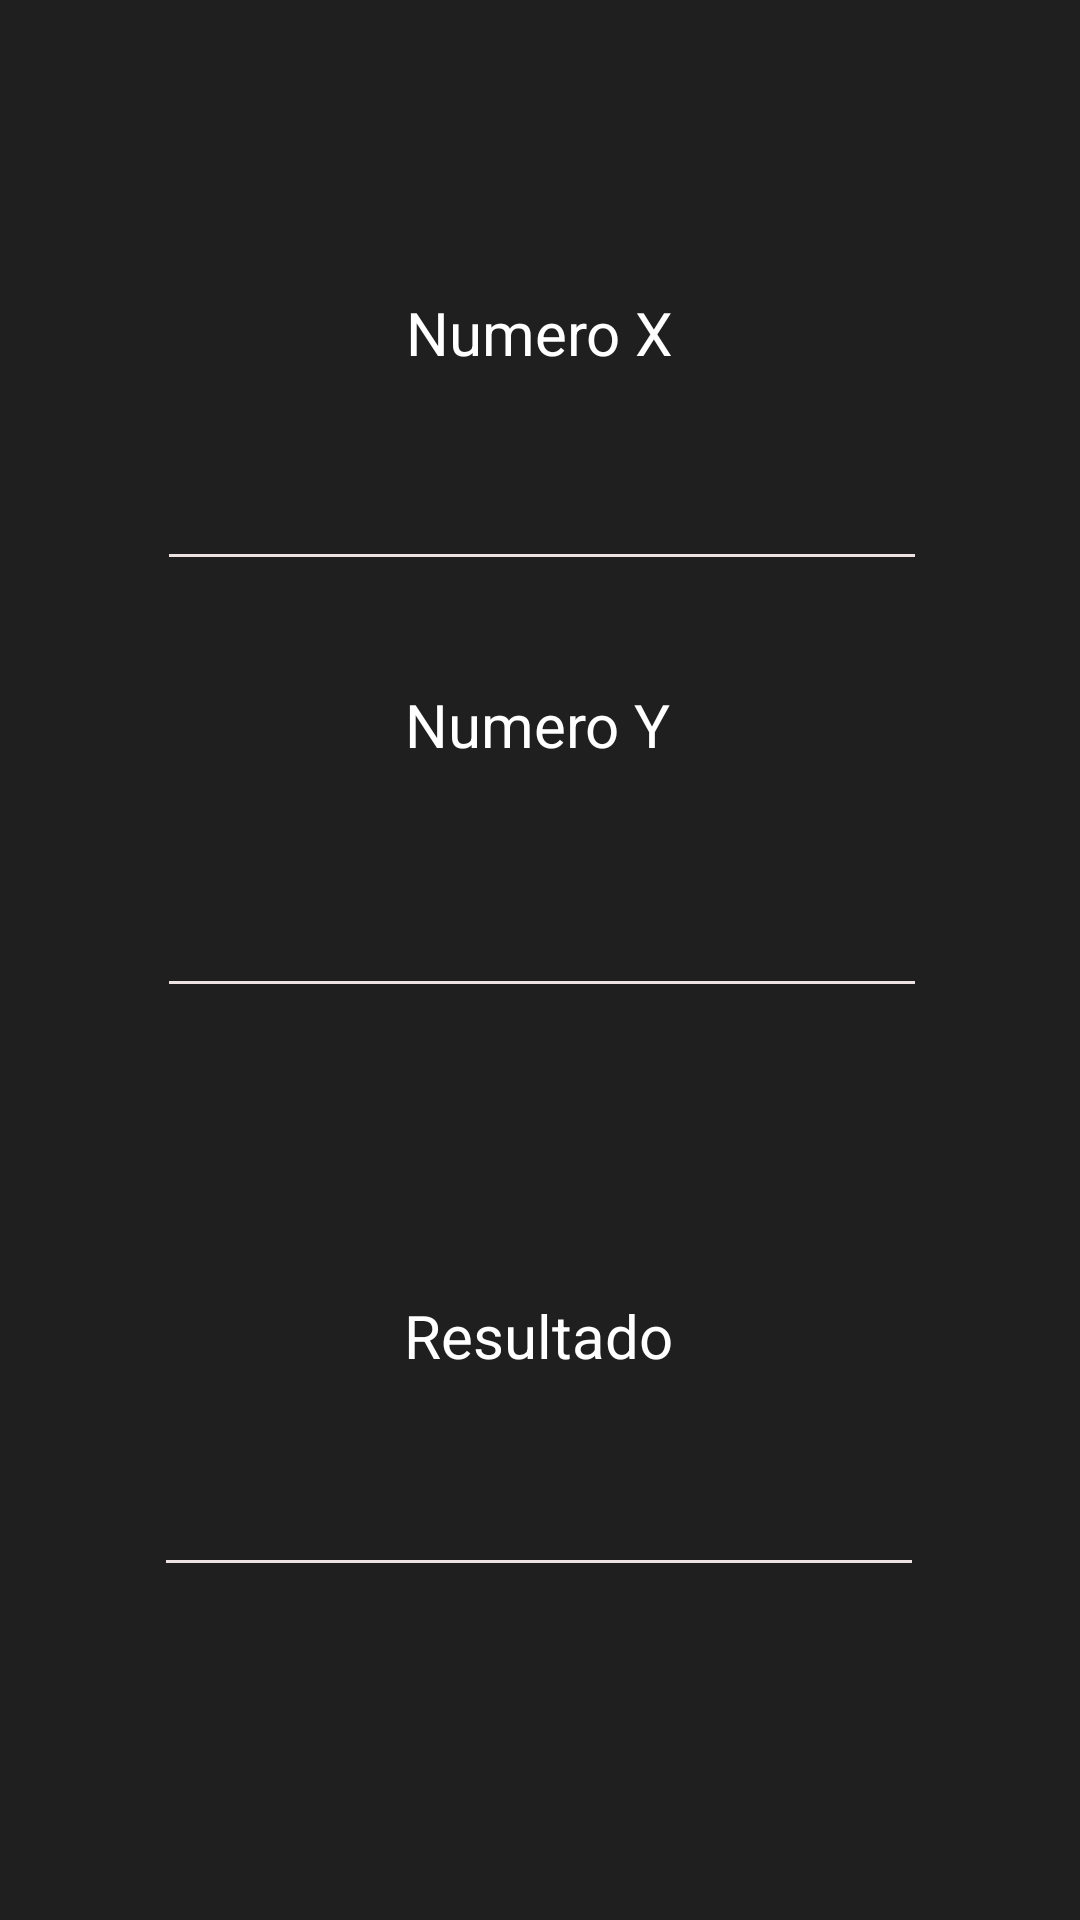

Produce the Android XML layout that renders to this screen, including the resource entries it uses.
<!-- AndroidManifest.xml: application theme Theme.CalculadoraAGM -->
<!-- res/layout/activity_division.xml -->
<?xml version="1.0" encoding="utf-8"?>
<androidx.constraintlayout.widget.ConstraintLayout xmlns:android="http://schemas.android.com/apk/res/android"
    xmlns:app="http://schemas.android.com/apk/res-auto"
    xmlns:tools="http://schemas.android.com/tools"
    android:layout_width="match_parent"
    android:layout_height="match_parent"
    android:background="#1F1F1F"
    tools:context=".DivisionActivity">

    <EditText
        android:id="@+id/editTextNumberTotalD"
        android:layout_width="wrap_content"
        android:layout_height="wrap_content"
        android:backgroundTint="#ECE2E2"
        android:ems="10"
        android:inputType="textPersonName"
        android:textAlignment="center"
        android:textColor="#EFEAEA"
        android:textSize="22sp"
        app:layout_constraintBottom_toBottomOf="parent"
        app:layout_constraintEnd_toEndOf="parent"
        app:layout_constraintHorizontal_bias="0.497"
        app:layout_constraintStart_toStartOf="parent"
        app:layout_constraintTop_toTopOf="parent"
        app:layout_constraintVertical_bias="0.813" />

    <TextView
        android:id="@+id/textView6"
        android:layout_width="wrap_content"
        android:layout_height="wrap_content"
        android:text="Resultado"
        android:textColor="#FFFFFF"
        android:textSize="20sp"
        app:layout_constraintBottom_toBottomOf="parent"
        app:layout_constraintEnd_toEndOf="parent"
        app:layout_constraintHorizontal_bias="0.498"
        app:layout_constraintStart_toStartOf="parent"
        app:layout_constraintTop_toTopOf="parent"
        app:layout_constraintVertical_bias="0.704" />

    <TextView
        android:id="@+id/textView4"
        android:layout_width="wrap_content"
        android:layout_height="wrap_content"
        android:text="Numero Y"
        android:textColor="#FFFFFF"
        android:textSize="20sp"
        app:layout_constraintBottom_toBottomOf="parent"
        app:layout_constraintEnd_toEndOf="parent"
        app:layout_constraintHorizontal_bias="0.498"
        app:layout_constraintStart_toStartOf="parent"
        app:layout_constraintTop_toTopOf="parent"
        app:layout_constraintVertical_bias="0.372" />

    <EditText
        android:id="@+id/editTextYD"
        android:layout_width="wrap_content"
        android:layout_height="wrap_content"
        android:backgroundTint="#ECE2E2"
        android:ems="10"
        android:inputType="textPersonName"
        android:textAlignment="center"
        android:textColor="#EFEAEA"
        android:textSize="22sp"
        app:layout_constraintBottom_toBottomOf="parent"
        app:layout_constraintEnd_toEndOf="parent"
        app:layout_constraintHorizontal_bias="0.506"
        app:layout_constraintStart_toStartOf="parent"
        app:layout_constraintTop_toTopOf="parent"
        app:layout_constraintVertical_bias="0.488" />

    <TextView
        android:id="@+id/textView3"
        android:layout_width="wrap_content"
        android:layout_height="wrap_content"
        android:text="Numero X"
        android:textColor="#FFFFFF"
        android:textSize="20sp"
        app:layout_constraintBottom_toBottomOf="parent"
        app:layout_constraintEnd_toEndOf="parent"
        app:layout_constraintStart_toStartOf="parent"
        app:layout_constraintTop_toTopOf="parent"
        app:layout_constraintVertical_bias="0.159" />

    <EditText
        android:id="@+id/editTextNumberXD"
        android:layout_width="wrap_content"
        android:layout_height="wrap_content"
        android:backgroundTint="#ECE2E2"
        android:ems="10"
        android:inputType="textPersonName"
        android:textAlignment="center"
        android:textColor="#EFEAEA"
        android:textSize="22sp"
        app:layout_constraintBottom_toBottomOf="parent"
        app:layout_constraintEnd_toEndOf="parent"
        app:layout_constraintHorizontal_bias="0.506"
        app:layout_constraintStart_toStartOf="parent"
        app:layout_constraintTop_toTopOf="parent"
        app:layout_constraintVertical_bias="0.248" />

</androidx.constraintlayout.widget.ConstraintLayout>
<!-- resources referenced by this layout -->
<resources>
  <style name="Theme.CalculadoraAGM" parent="Theme.MaterialComponents.DayNight.DarkActionBar">
          
          <item name="colorPrimary">@color/purple_500</item>
          <item name="colorPrimaryVariant">@color/purple_700</item>
          <item name="colorOnPrimary">@color/white</item>
          
          <item name="colorSecondary">@color/teal_200</item>
          <item name="colorSecondaryVariant">@color/teal_700</item>
          <item name="colorOnSecondary">@color/black</item>
          
          <item name="android:statusBarColor" tools:targetApi="l">?attr/colorPrimaryVariant</item>
          
      </style>
  <!-- not gathered from this repository: default colours our renderer supplied (Android Studio template values) -->
  <color name="purple_500">#FF6200EE</color>
  <color name="purple_700">#FF3700B3</color>
  <color name="teal_200">#FF03DAC5</color>
  <color name="teal_700">#FF018786</color>
  <color name="black">#FF000000</color>
  <color name="white">#FFFFFFFF</color>
</resources>
